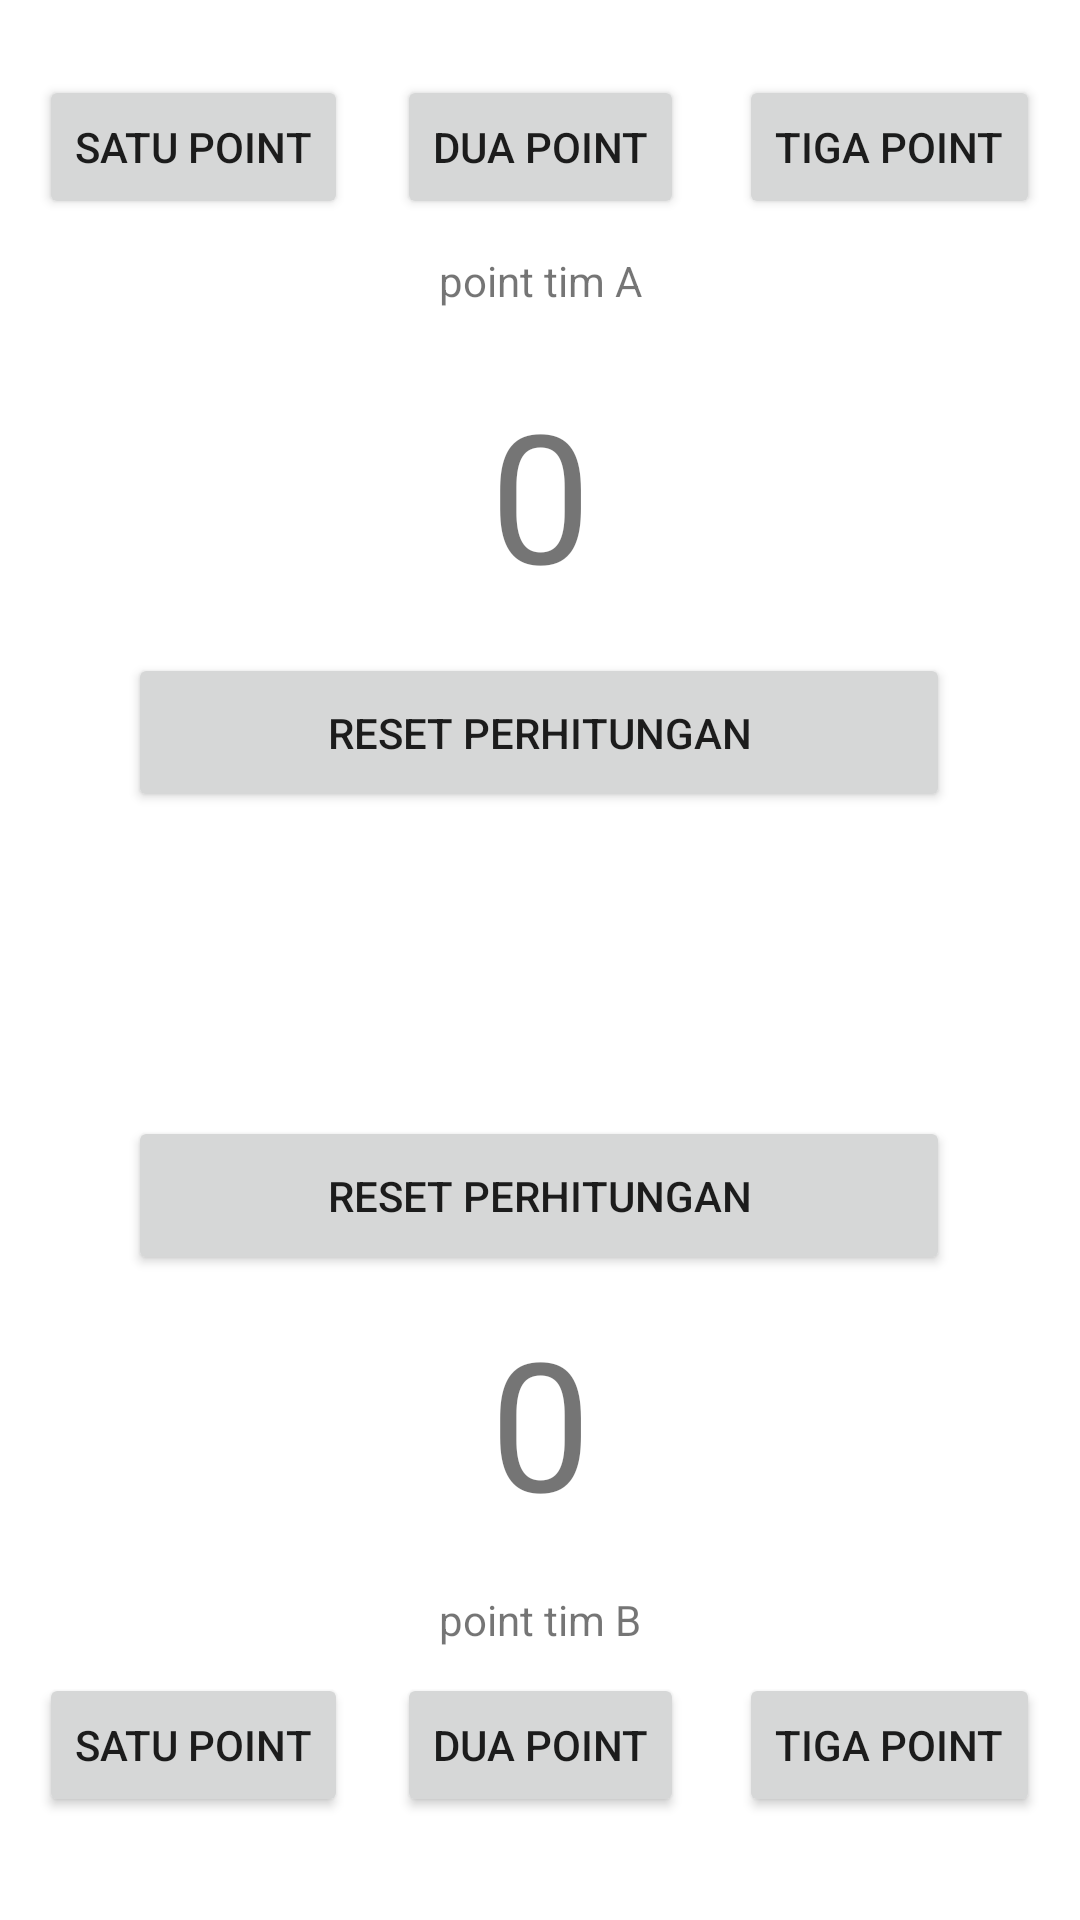

The Android layout XML behind this screen, and the referenced resources:
<!-- AndroidManifest.xml: application theme Theme.Tugas_praktikum_2 -->
<!-- res/layout/activity_tampilan_2.xml -->
<?xml version="1.0" encoding="utf-8"?>
<androidx.constraintlayout.widget.ConstraintLayout xmlns:android="http://schemas.android.com/apk/res/android"
    xmlns:app="http://schemas.android.com/apk/res-auto"
    xmlns:tools="http://schemas.android.com/tools"
    android:layout_width="match_parent"
    android:layout_height="match_parent"
    tools:context=".tampilan_2">

    <TextView
        android:id="@+id/tv_tim_B"
        android:layout_width="89dp"
        android:layout_height="31dp"
        android:gravity="center"
        android:text="point tim B"
        app:layout_constraintBottom_toBottomOf="parent"
        app:layout_constraintEnd_toEndOf="parent"
        app:layout_constraintStart_toStartOf="parent"
        app:layout_constraintTop_toTopOf="parent"
        app:layout_constraintVertical_bias="0.861" />

    <TextView
        android:id="@+id/skor_tim_B"
        android:layout_width="91dp"
        android:layout_height="83dp"
        android:gravity="center"
        android:text="0"
        android:textSize="60dp"
        app:layout_constraintBottom_toBottomOf="parent"
        app:layout_constraintEnd_toEndOf="parent"
        app:layout_constraintStart_toStartOf="parent"
        app:layout_constraintTop_toTopOf="parent"
        app:layout_constraintVertical_bias="0.776" />

    <Button
        android:id="@+id/reset_B"
        android:layout_width="274dp"
        android:layout_height="53dp"
        android:onClick="reset"
        android:text="RESET PERHITUNGAN"
        app:layout_constraintBottom_toBottomOf="parent"
        app:layout_constraintEnd_toEndOf="parent"
        app:layout_constraintHorizontal_bias="0.496"
        app:layout_constraintStart_toStartOf="parent"
        app:layout_constraintTop_toTopOf="parent"
        app:layout_constraintVertical_bias="0.634" />

    <Button
        android:id="@+id/dua_point_B"
        android:layout_width="wrap_content"
        android:layout_height="wrap_content"
        android:onClick="Tambah"
        android:text="Dua Point"
        app:layout_constraintBottom_toBottomOf="parent"
        app:layout_constraintEnd_toEndOf="parent"
        app:layout_constraintStart_toStartOf="parent"
        app:layout_constraintTop_toTopOf="parent"
        app:layout_constraintVertical_bias="0.942" />

    <Button
        android:id="@+id/tiga_point_B"
        android:layout_width="wrap_content"
        android:layout_height="wrap_content"
        android:onClick="Tambah"
        android:text="Tiga Point"
        app:layout_constraintBottom_toBottomOf="parent"
        app:layout_constraintEnd_toEndOf="parent"
        app:layout_constraintHorizontal_bias="0.949"
        app:layout_constraintStart_toStartOf="parent"
        app:layout_constraintTop_toTopOf="parent"
        app:layout_constraintVertical_bias="0.942" />

    <Button
        android:id="@+id/satu_point_B"
        android:layout_width="wrap_content"
        android:layout_height="wrap_content"
        android:onClick="Tambah"
        android:text="Satu Point"
        app:layout_constraintBottom_toBottomOf="parent"
        app:layout_constraintEnd_toEndOf="parent"
        app:layout_constraintHorizontal_bias="0.05"
        app:layout_constraintStart_toStartOf="parent"
        app:layout_constraintTop_toTopOf="parent"
        app:layout_constraintVertical_bias="0.942" />

    <Button
        android:id="@+id/dua_point_A"
        android:layout_width="wrap_content"
        android:layout_height="wrap_content"
        android:onClick="Tambah"
        android:text="Dua Point"
        app:layout_constraintBottom_toBottomOf="parent"
        app:layout_constraintEnd_toEndOf="parent"
        app:layout_constraintStart_toStartOf="parent"
        app:layout_constraintTop_toTopOf="parent"
        app:layout_constraintVertical_bias="0.042" />

    <Button
        android:id="@+id/tiga_point_A"
        android:layout_width="wrap_content"
        android:layout_height="wrap_content"
        android:onClick="Tambah"
        android:text="Tiga Point"
        app:layout_constraintBottom_toBottomOf="parent"
        app:layout_constraintEnd_toEndOf="parent"
        app:layout_constraintHorizontal_bias="0.949"
        app:layout_constraintStart_toStartOf="parent"
        app:layout_constraintTop_toTopOf="parent"
        app:layout_constraintVertical_bias="0.042" />

    <Button
        android:id="@+id/satu_point_A"
        android:layout_width="wrap_content"
        android:layout_height="wrap_content"
        android:onClick="Tambah"
        android:text="Satu Point"
        app:layout_constraintBottom_toBottomOf="parent"
        app:layout_constraintEnd_toEndOf="parent"
        app:layout_constraintHorizontal_bias="0.05"
        app:layout_constraintStart_toStartOf="parent"
        app:layout_constraintTop_toTopOf="parent"
        app:layout_constraintVertical_bias="0.042" />

    <Button
        android:id="@+id/reset_A"
        android:layout_width="274dp"
        android:layout_height="53dp"
        android:onClick="reset"
        android:text="RESET PERHITUNGAN"
        app:layout_constraintBottom_toBottomOf="parent"
        app:layout_constraintEnd_toEndOf="parent"
        app:layout_constraintHorizontal_bias="0.496"
        app:layout_constraintStart_toStartOf="parent"
        app:layout_constraintTop_toTopOf="parent"
        app:layout_constraintVertical_bias="0.371" />

    <TextView
        android:id="@+id/skor_tim_A"
        android:layout_width="95dp"
        android:layout_height="82dp"
        android:gravity="center"
        android:text="0"
        android:textSize="60dp"
        app:layout_constraintBottom_toBottomOf="parent"
        app:layout_constraintEnd_toEndOf="parent"
        app:layout_constraintStart_toStartOf="parent"
        app:layout_constraintTop_toTopOf="parent"
        app:layout_constraintVertical_bias="0.221" />

    <TextView
        android:id="@+id/tv_tim_A"
        android:layout_width="89dp"
        android:layout_height="31dp"
        android:text="point tim A"
        android:gravity="center"
        app:layout_constraintBottom_toBottomOf="parent"
        app:layout_constraintEnd_toEndOf="parent"
        app:layout_constraintStart_toStartOf="parent"
        app:layout_constraintTop_toTopOf="parent"
        app:layout_constraintVertical_bias="0.128" />

</androidx.constraintlayout.widget.ConstraintLayout>
<!-- resources referenced by this layout -->
<resources>
  <style name="Theme.Tugas_praktikum_2" parent="Theme.MaterialComponents.DayNight.DarkActionBar">
          
          <item name="colorPrimary">@color/purple_500</item>
          <item name="colorPrimaryVariant">@color/purple_700</item>
          <item name="colorOnPrimary">@color/white</item>
          
          <item name="colorSecondary">@color/teal_200</item>
          <item name="colorSecondaryVariant">@color/teal_700</item>
          <item name="colorOnSecondary">@color/black</item>
          
          <item name="android:statusBarColor" tools:targetApi="l">?attr/colorPrimaryVariant</item>
          
      </style>
  <!-- not gathered from this repository: default colours our renderer supplied (Android Studio template values) -->
  <color name="purple_500">#FF6200EE</color>
  <color name="purple_700">#FF3700B3</color>
  <color name="teal_200">#FF03DAC5</color>
  <color name="teal_700">#FF018786</color>
  <color name="black">#FF000000</color>
  <color name="white">#FFFFFFFF</color>
</resources>
